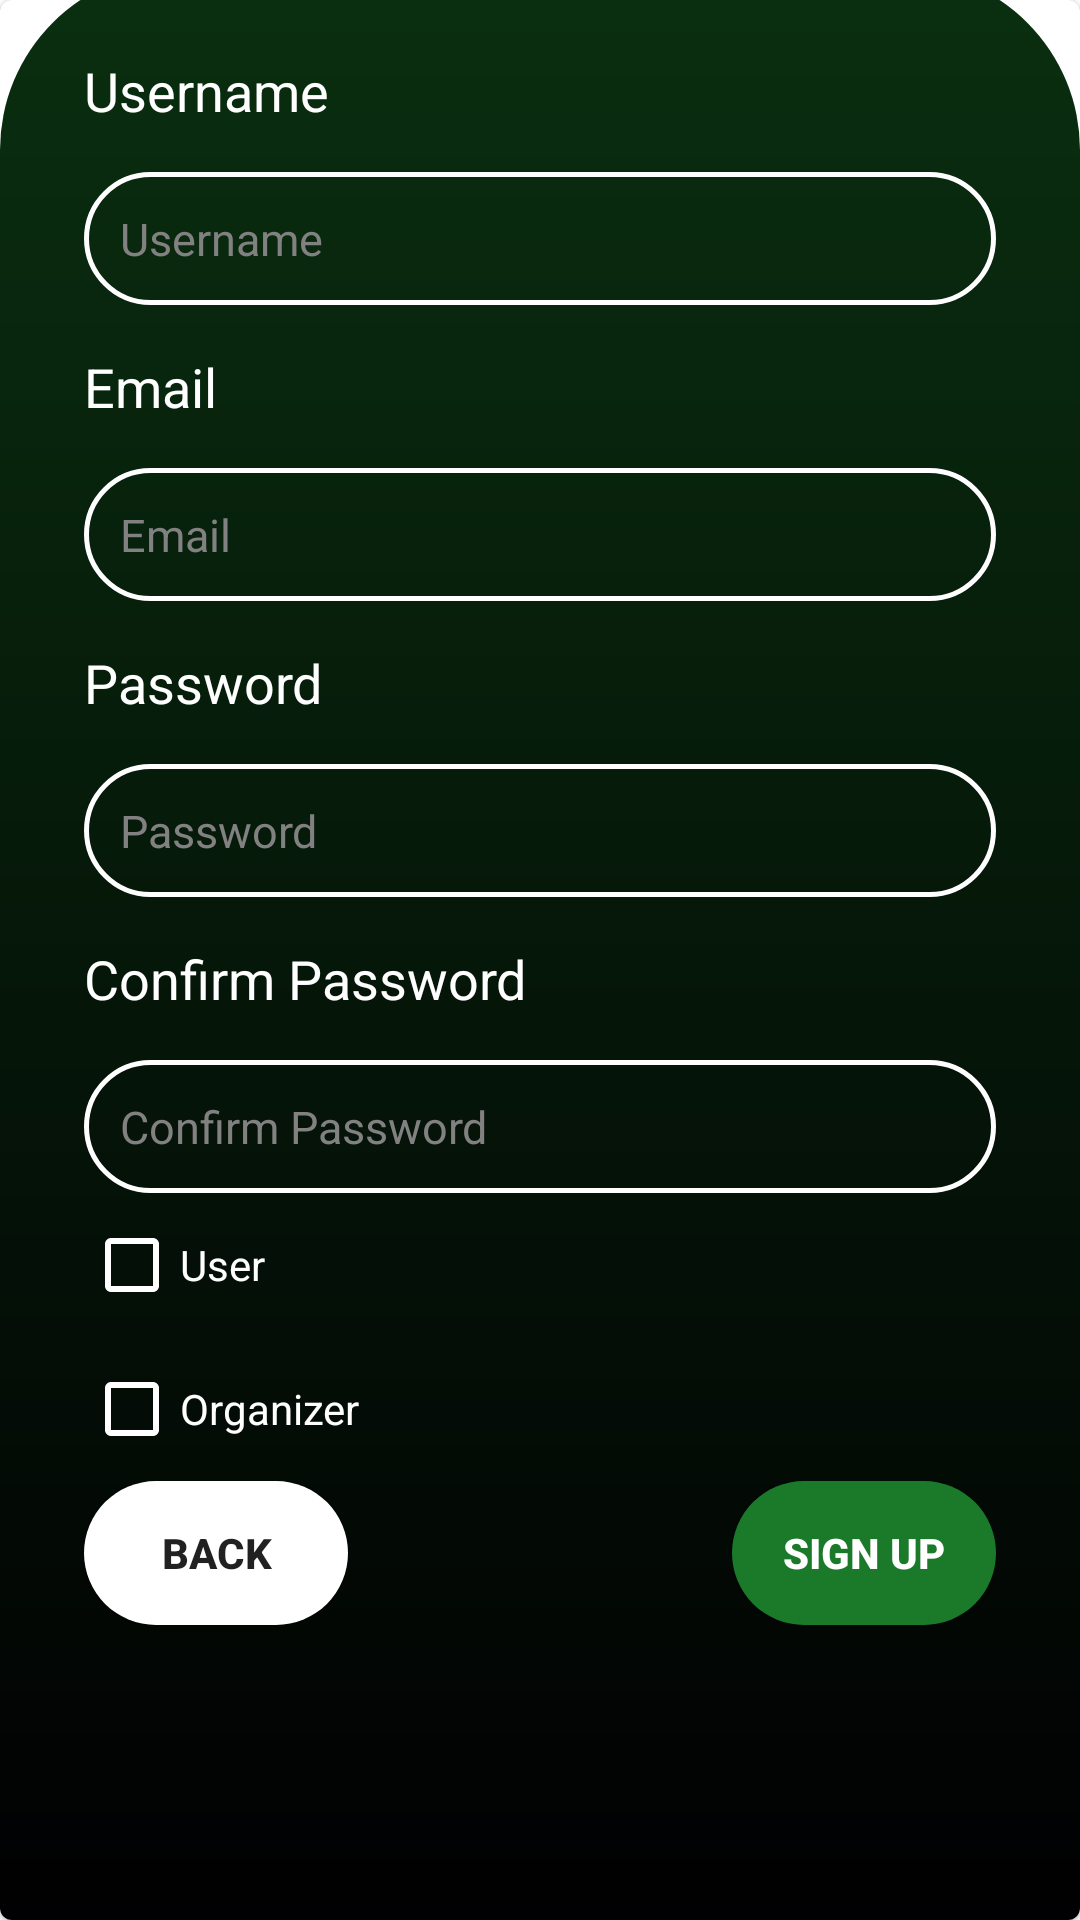

This screen was rendered from an Android layout file. Write that file and the resources it references.
<!-- AndroidManifest.xml: application theme Theme.MADCollaborative -->
<!-- res/layout/signup.xml -->
<?xml version="1.0" encoding="utf-8"?>
<RelativeLayout xmlns:android="http://schemas.android.com/apk/res/android"
    xmlns:tools="http://schemas.android.com/tools"
    android:layout_width="wrap_content"
    android:layout_height="match_parent"
    xmlns:app="http://schemas.android.com/apk/res-auto"
    tools:context=".LoginActivity">

        <TextView
            android:id="@+id/createacctext"
            android:layout_width="match_parent"
            android:layout_height="wrap_content"
            android:text="@string/Create_Your_Account"
            android:textStyle="bold"
            android:layout_marginTop="80dp"
            android:textSize="35sp"
            android:textColor="@color/green"/>

    <LinearLayout
        android:id="@+id/details_container"
        android:layout_width="match_parent"
        android:layout_height="match_parent"
        android:gravity="bottom"
        android:orientation="vertical">

        <com.google.android.material.card.MaterialCardView
            android:layout_width="match_parent"
            android:layout_height="wrap_content"
            android:layout_gravity="bottom">


            <LinearLayout
                android:layout_width="match_parent"
                android:layout_height="650dp"
                android:background="@drawable/signupbg"
                android:layout_gravity="bottom"
                android:orientation="vertical"
                android:padding="28dp">


                <TextView
                    android:layout_width="wrap_content"
                    android:layout_height="wrap_content"
                    android:text="@string/Username"
                    android:textColor="@color/white"
                    android:textSize="18sp" />

                <View
                    android:layout_width="wrap_content"
                    android:layout_height="15dp" />

                <EditText
                    android:id="@+id/username"
                    android:layout_width="match_parent"
                    android:layout_height="wrap_content"
                    android:background="@drawable/signup_rounded_corner"
                    android:drawableEnd="@drawable/done_icon"
                    android:hint="@string/Username"
                    android:importantForAutofill="no"
                    android:inputType="textPersonName"
                    android:padding="12dp"
                    android:textColor="@color/white"
                    android:textColorHint="@color/gray"
                    android:textSize="15sp"
                    tools:ignore="TextFields" />

                <TextView
                    android:layout_width="wrap_content"
                    android:layout_height="wrap_content"
                    android:layout_marginTop="15dp"
                    android:text="@string/Email"
                    android:textColor="@color/white"
                    android:textSize="18sp" />

                <View
                    android:layout_width="wrap_content"
                    android:layout_height="15dp" />

                <EditText
                    android:id="@+id/email"
                    android:layout_width="match_parent"
                    android:layout_height="wrap_content"
                    android:background="@drawable/signup_rounded_corner"
                    android:drawableEnd="@drawable/done_icon"
                    android:hint="@string/Email"
                    android:importantForAutofill="no"
                    android:inputType="textPersonName"
                    android:padding="12dp"
                    android:textColor="@color/white"
                    android:textColorHint="@color/gray"
                    android:textSize="15sp"
                    tools:ignore="TextFields" />

                <TextView
                    android:layout_width="wrap_content"
                    android:layout_height="wrap_content"
                    android:layout_marginTop="15dp"
                    android:text="@string/Password"
                    android:textColor="@color/white"
                    android:textSize="18sp" />

                <View
                    android:layout_width="wrap_content"
                    android:layout_height="15dp" />

                <EditText
                    android:id="@+id/password"
                    android:layout_width="match_parent"
                    android:layout_height="wrap_content"
                    android:background="@drawable/signup_rounded_corner"
                    android:drawableEnd="@drawable/password_icon"
                    android:hint="@string/Password"
                    android:importantForAutofill="no"
                    android:inputType="textPersonName"
                    android:padding="12dp"
                    android:textColor="@color/white"
                    android:textColorHint="@color/gray"
                    android:textSize="15sp"
                    tools:ignore="TextFields" />

                <TextView
                    android:layout_width="wrap_content"
                    android:layout_height="wrap_content"
                    android:layout_marginTop="15dp"
                    android:text="@string/Confirm_Password"
                    android:textColor="@color/white"
                    android:textSize="18sp" />

                <View
                    android:layout_width="wrap_content"
                    android:layout_height="15dp" />

                <EditText
                    android:id="@+id/confirmPassword"
                    android:layout_width="match_parent"
                    android:layout_height="wrap_content"
                    android:background="@drawable/signup_rounded_corner"
                    android:drawableEnd="@drawable/password_icon"
                    android:hint="@string/Confirm_Password"
                    android:importantForAutofill="no"
                    android:inputType="textPersonName"
                    android:padding="12dp"
                    android:textColor="@color/white"
                    android:textColorHint="@color/gray"
                    android:textSize="15sp"
                    tools:ignore="TextFields" />

                <LinearLayout
                    android:layout_width="wrap_content"
                    android:layout_height="wrap_content"
                    android:orientation="vertical">

                    <CheckBox
                        android:id="@+id/userCheckbox2"
                        android:layout_width="wrap_content"
                        android:layout_height="wrap_content"
                        android:buttonTint="@color/white"
                        android:minHeight="48dp"
                        android:text="@string/User"
                        android:textColor="@color/white" />

                    <CheckBox
                        android:id="@+id/organizerCheckbox2"
                        android:layout_width="wrap_content"
                        android:layout_height="wrap_content"
                        android:buttonTint="@color/white"
                        android:minHeight="48dp"
                        android:text="@string/Organizer"
                        android:textColor="@color/white" />

                </LinearLayout>

                <androidx.constraintlayout.widget.ConstraintLayout
                    android:layout_width="match_parent"
                    android:layout_height="wrap_content">

                    <Button
                        android:id="@+id/gotologin"
                        android:layout_width="wrap_content"
                        android:layout_height="wrap_content"
                        android:background="@drawable/button_corner"
                        android:text="@string/Back"
                        android:textStyle="bold"
                        tools:ignore="MissingConstraints"
                        app:layout_constraintStart_toStartOf="parent"
                        app:layout_constraintBottom_toBottomOf="parent" />

                    <Button
                        android:id="@+id/signupButton"
                        android:layout_width="wrap_content"
                        android:layout_height="wrap_content"
                        android:background="@drawable/button_corner2"
                        android:text="@string/signup"
                        android:textColor="@color/white"
                        android:textStyle="bold"
                        tools:ignore="MissingConstraints"
                        app:layout_constraintEnd_toEndOf="parent"
                        app:layout_constraintBottom_toBottomOf="parent" />

                </androidx.constraintlayout.widget.ConstraintLayout>


            </LinearLayout>


        </com.google.android.material.card.MaterialCardView>

    </LinearLayout>


</RelativeLayout>
<!-- resources referenced by this layout -->
<resources>
  <color name="gray">#818181</color>
  <color name="green">#1B7A2A</color>
  <color name="white">#FFFFFFFF</color>
  <!-- drawable button_corner (drawable) -->
  <?xml version="1.0" encoding="utf-8"?>
  <shape xmlns:android="http://schemas.android.com/apk/res/android"
      android:shape="rectangle">
  
      <corners android:radius="24dp"/>
      <solid android:color="@color/white"/>
  </shape>
  <!-- drawable button_corner2 (drawable) -->
  <?xml version="1.0" encoding="utf-8"?>
  <shape xmlns:android="http://schemas.android.com/apk/res/android"
      android:shape="rectangle">
  
      <corners android:radius="24dp"/>
      <solid android:color="@color/green"/>
  </shape>
  <!-- drawable signup_rounded_corner (drawable) -->
  <?xml version="1.0" encoding="utf-8"?>
  <shape xmlns:android="http://schemas.android.com/apk/res/android"
      android:shape="rectangle">
  
      <corners android:radius="24dp"/>
      <stroke android:width="1.5dp" android:color="@color/white"/>
  
  </shape>
  <!-- drawable signupbg (drawable) -->
  <?xml version="1.0" encoding="utf-8"?>
  <shape xmlns:android="http://schemas.android.com/apk/res/android">
  
      <gradient android:type="linear" android:angle="100"
          android:startColor="#0A2F10" android:endColor="#010002"/>
      <corners android:topRightRadius="60dp" android:topLeftRadius="60dp"/>
  
  </shape>
  <string name="Back">Back</string>
  <string name="Confirm_Password">Confirm Password</string>
  <string name="Create_Your_Account">Create Your \nAccount</string>
  <string name="Email">Email</string>
  <string name="Organizer">Organizer</string>
  <string name="Password">Password</string>
  <string name="User">User</string>
  <string name="Username">Username</string>
  <string name="signup">Sign up</string>
  <style name="Theme.MADCollaborative" parent="Theme.MaterialComponents.Light.NoActionBar" />
</resources>
